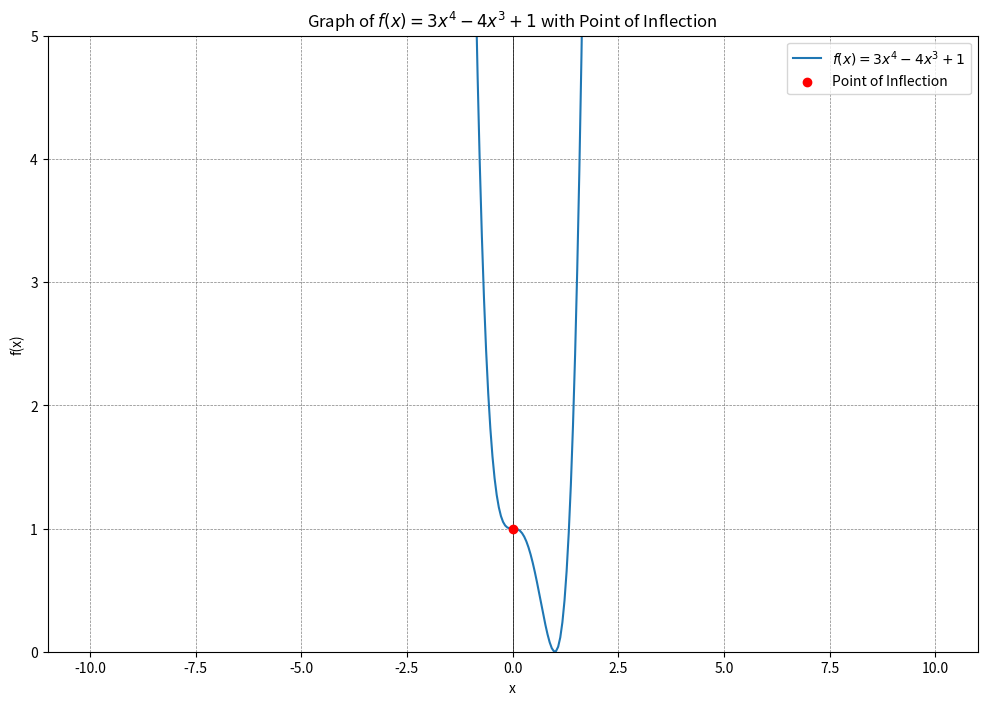

Generate this figure with matplotlib:
import numpy as np
import matplotlib.pyplot as plt

# Define the function
def f(x):
    return 3*x**4 - 4*x**3 + 1

# Define the derivative and second derivative
def f_prime(x):
    return 12*x**3 - 12*x**2

def f_double_prime(x):
    return 36*x**2 - 24*x

# Find critical points where f''(x) = 0
inflection_points = np.roots([36, -24])

# Generate x values
x_values = np.linspace(-10, 10, 400)
y_values = f(x_values)

# Increase figure size
plt.figure(figsize=(12, 8))

# Plot the function
plt.plot(x_values, y_values, label='$f(x) = 3x^4 - 4x^3 + 1$')

# Mark the point of inflection
plt.scatter(0, 1, color='red', label='Point of Inflection', zorder=5)

# Set y-axis limits
plt.ylim(0, 5)

# Add labels and title
plt.xlabel('x')
plt.ylabel('f(x)')
plt.title('Graph of $f(x) = 3x^4 - 4x^3 + 1$ with Point of Inflection')
plt.axhline(0, color='black', linewidth=0.5)
plt.axvline(0, color='black', linewidth=0.5)
plt.grid(color='gray', linestyle='--', linewidth=0.5)

# Add legend
plt.legend()

plt.show()
